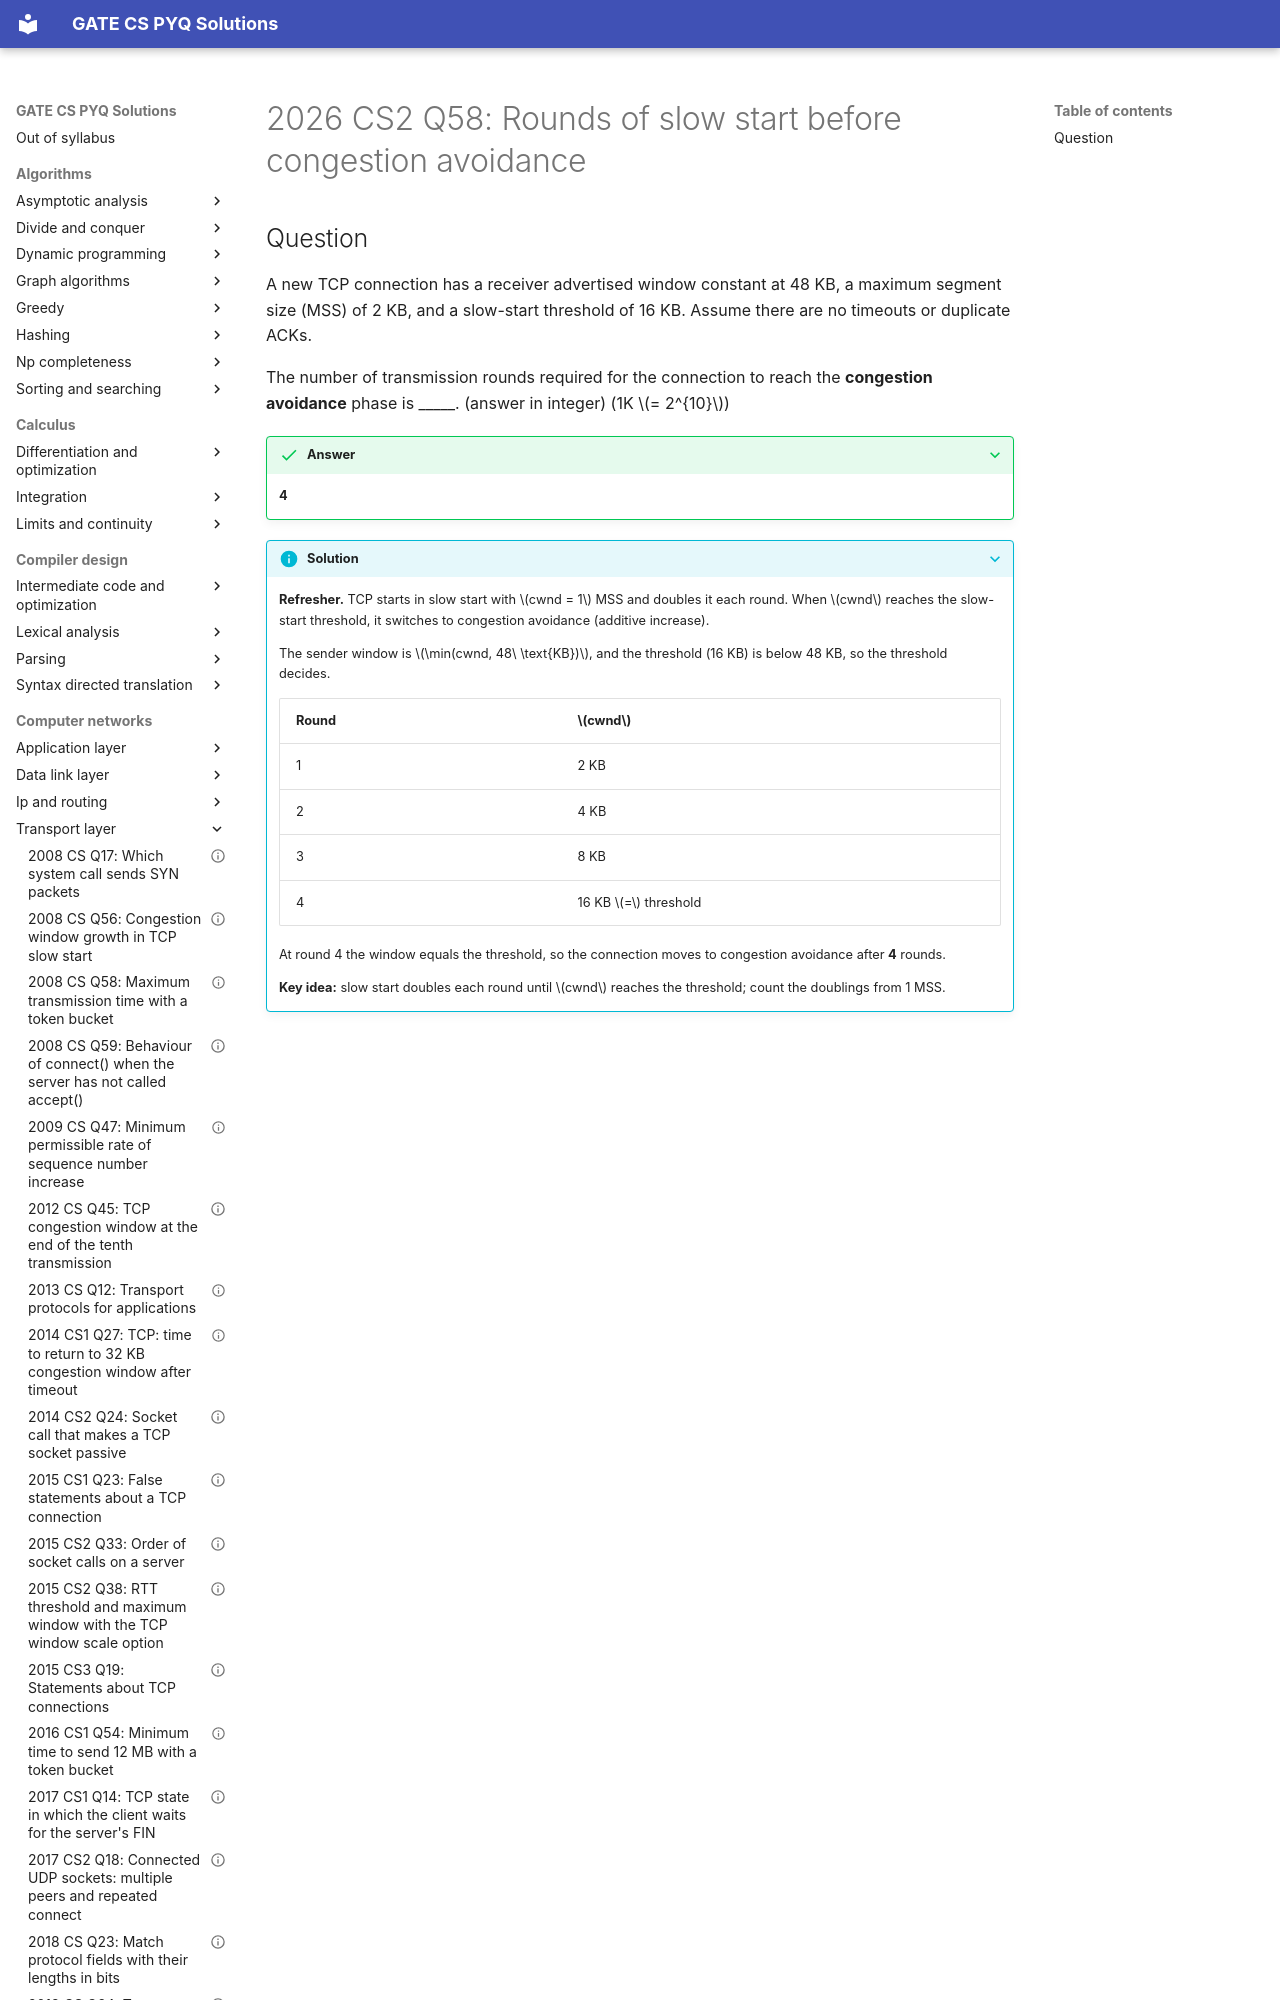

repository: saheenusman/GATE-PYQs · page: computer-networks/transport-layer/2026-set2-q58/index.html · generator: mkdocs

---
title: "2026 CS2 Q58: Rounds of slow start before congestion avoidance"
year: 2026
set: 2
paper: CS2
q_no: 58
subject: computer-networks
topic: transport-layer
also: []
marks: 2
type: NAT
official_answer: "4"
status: verified
---

# 2026 CS2 Q58: Rounds of slow start before congestion avoidance
